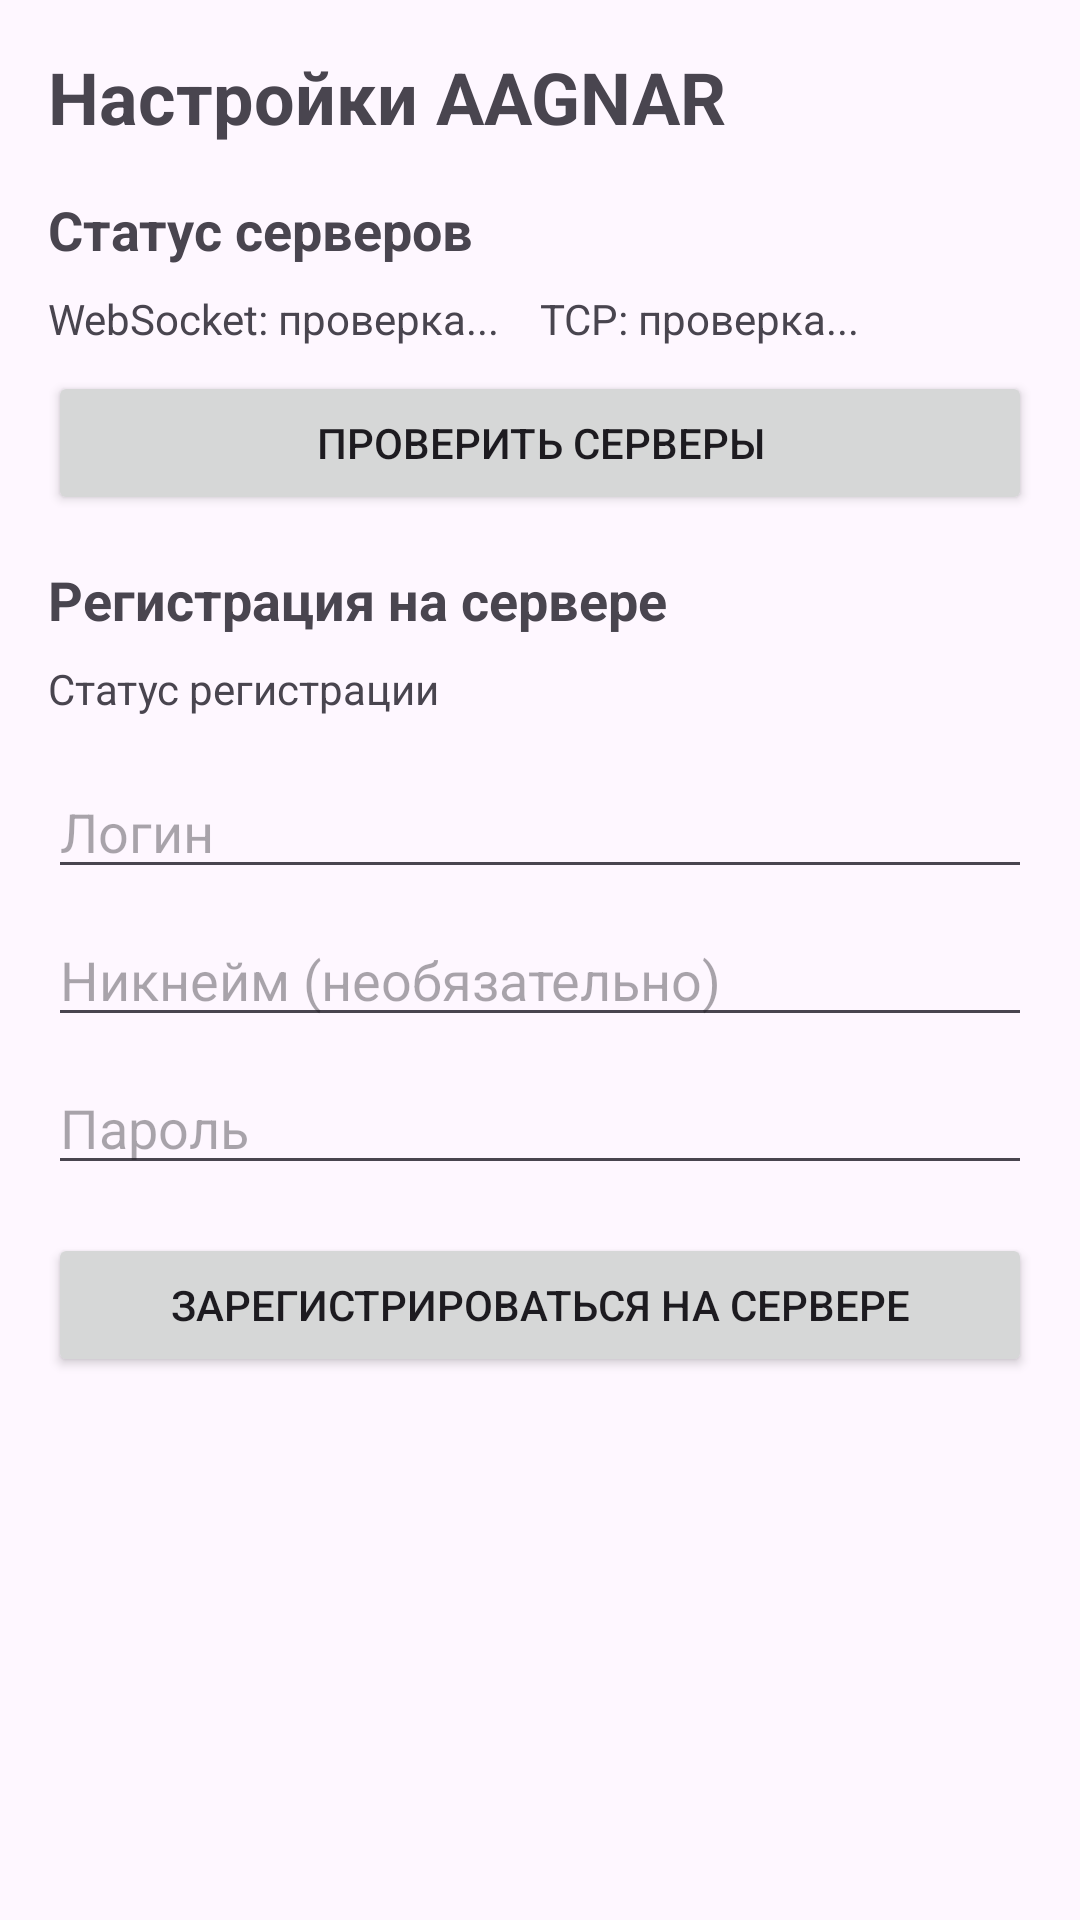

Layout XML and referenced resources for this Android screen:
<!-- AndroidManifest.xml: application theme Theme.AAGNAR -->
<!-- res/layout/fragment_settings.xml -->
<?xml version="1.0" encoding="utf-8"?>
<LinearLayout xmlns:android="http://schemas.android.com/apk/res/android"
    xmlns:app="http://schemas.android.com/apk/res-auto"
    android:layout_width="match_parent"
    android:layout_height="match_parent"
    android:orientation="vertical"
    android:padding="16dp">

    <TextView
        android:layout_width="match_parent"
        android:layout_height="wrap_content"
        android:text="Настройки AAGNAR"
        android:textSize="24sp"
        android:textStyle="bold" />

    
    <TextView
        android:layout_width="match_parent"
        android:layout_height="wrap_content"
        android:text="Статус серверов"
        android:textSize="18sp"
        android:textStyle="bold"
        android:layout_marginTop="16dp"
        android:layout_marginBottom="8dp" />

    <LinearLayout
        android:layout_width="match_parent"
        android:layout_height="wrap_content"
        android:orientation="horizontal">

        <TextView
            android:id="@+id/webSocketStatus"
            android:layout_width="0dp"
            android:layout_height="wrap_content"
            android:layout_weight="1"
            android:text="WebSocket: проверка..."
            android:textSize="14sp" />

        <TextView
            android:id="@+id/tcpStatus"
            android:layout_width="0dp"
            android:layout_height="wrap_content"
            android:layout_weight="1"
            android:text="TCP: проверка..."
            android:textSize="14sp" />
    </LinearLayout>

    <Button
        android:id="@+id/checkServersButton"
        android:layout_width="match_parent"
        android:layout_height="wrap_content"
        android:text="Проверить серверы"
        android:layout_marginTop="8dp"
        android:layout_marginBottom="16dp" />

    
    <TextView
        android:layout_width="match_parent"
        android:layout_height="wrap_content"
        android:text="Регистрация на сервере"
        android:textSize="18sp"
        android:textStyle="bold"
        android:layout_marginBottom="8dp" />

    <TextView
        android:id="@+id/registrationStatus"
        android:layout_width="match_parent"
        android:layout_height="wrap_content"
        android:text="Статус регистрации"
        android:textSize="14sp"
        android:layout_marginBottom="16dp" />

    
    <EditText
        android:id="@+id/usernameInput"
        android:layout_width="match_parent"
        android:layout_height="wrap_content"
        android:hint="Логин"
        android:layout_marginBottom="8dp" />

    <EditText
        android:id="@+id/nicknameInput"
        android:layout_width="match_parent"
        android:layout_height="wrap_content"
        android:hint="Никнейм (необязательно)"
        android:layout_marginBottom="8dp" />

    <EditText
        android:id="@+id/passwordInput"
        android:layout_width="match_parent"
        android:layout_height="wrap_content"
        android:hint="Пароль"
        android:inputType="textPassword"
        android:layout_marginBottom="16dp" />

    <Button
        android:id="@+id/registerButton"
        android:layout_width="match_parent"
        android:layout_height="wrap_content"
        android:text="Зарегистрироваться на сервере" />

    
    <androidx.recyclerview.widget.RecyclerView
        android:id="@+id/settingsRecyclerView"
        android:layout_width="match_parent"
        android:layout_height="0dp"
        android:layout_weight="1"
        android:layout_marginTop="16dp" />

</LinearLayout>
<!-- resources referenced by this layout -->
<resources>
  <style name="Theme.AAGNAR" parent="Base.Theme.AAGNAR" />
  <style name="Base.Theme.AAGNAR" parent="Theme.Material3.DayNight.NoActionBar">
          
          
      </style>
</resources>
